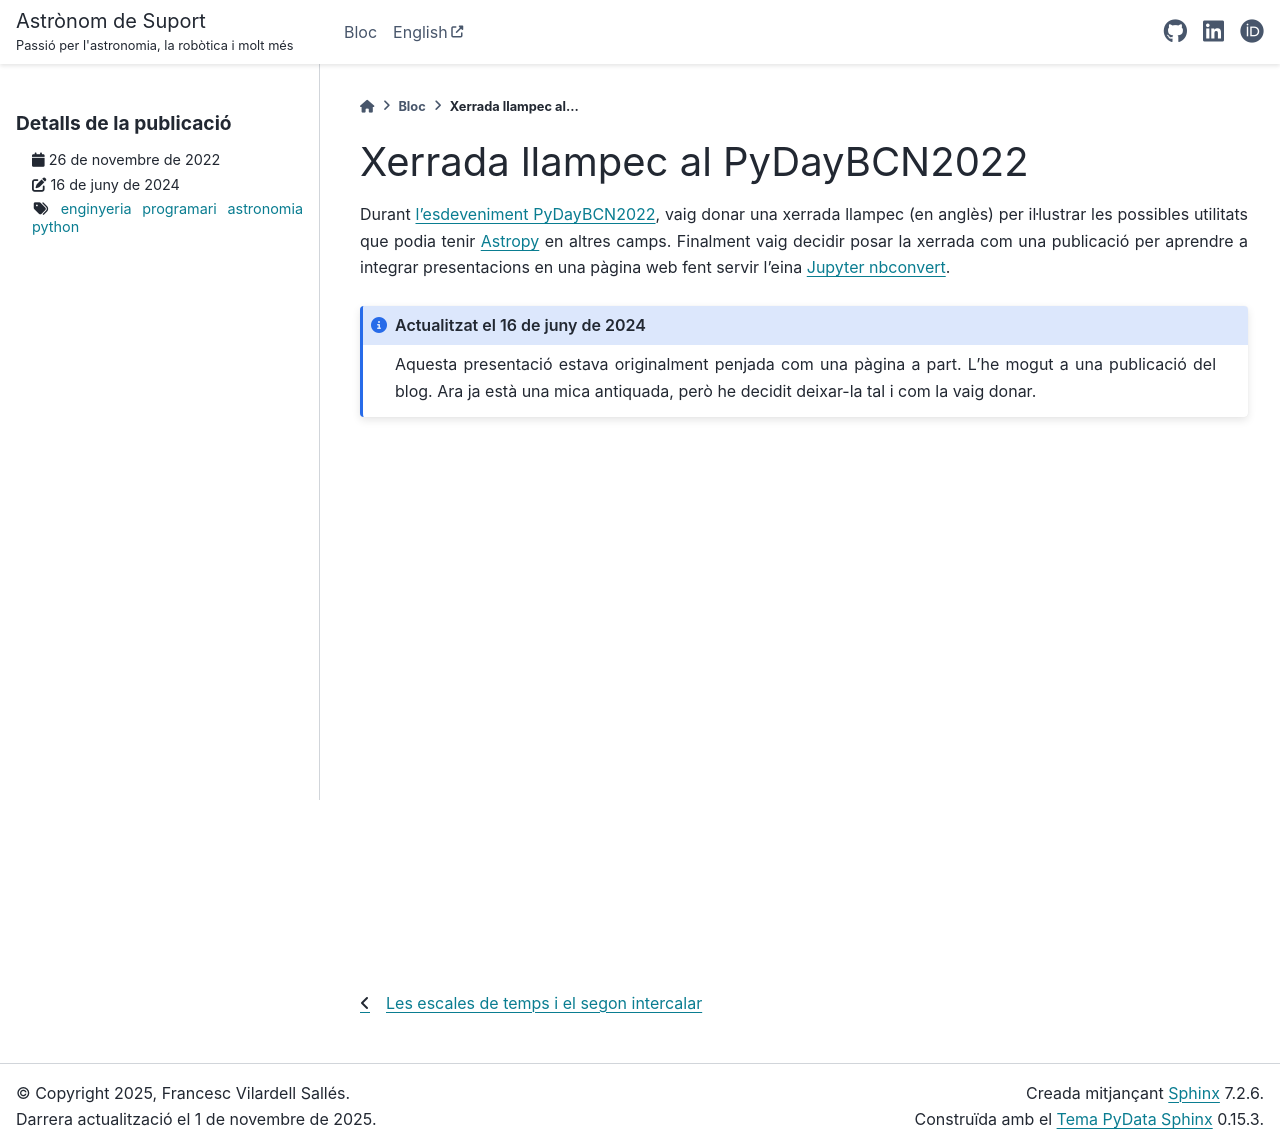

repository: vilardellsalles/vilardellsalles.github.io · page: docs/ca/publicacions/PyDayBCN2022.html · generator: sphinx

.. post:: 26 novembre de 2022
   :tags: python, astronomia, programari, enginyeria

Xerrada llampec al PyDayBCN2022
===============================

Durant `l'esdeveniment PyDayBCN2022 <https://pybcn.org/events/pyday_bcn/pyday_bcn_2022/>`_, 
vaig donar una xerrada llampec (en anglès) per il·lustrar les possibles utilitats que podia
tenir `Astropy <https://www.astropy.org/>`_ en altres camps. Finalment vaig
decidir posar la xerrada com una publicació per aprendre a integrar
presentacions en una pàgina web fent servir l'eina `Jupyter nbconvert <https://nbconvert.readthedocs.io/en/latest/>`_.
 
.. update:: 16 juny de 2024

   Aquesta presentació estava originalment penjada com una pàgina a part. L'he
   mogut a una publicació del blog. Ara ja està una mica antiquada, però
   he decidit deixar-la tal i com la vaig donar. 

.. raw:: html

  <div class="slides">
    <iframe class="responsive-iframe" src="../../PyDayBCN2022.html">Ha fallat la càrrega de la presentació amb el teu navegador.</iframe>
  </div> 
